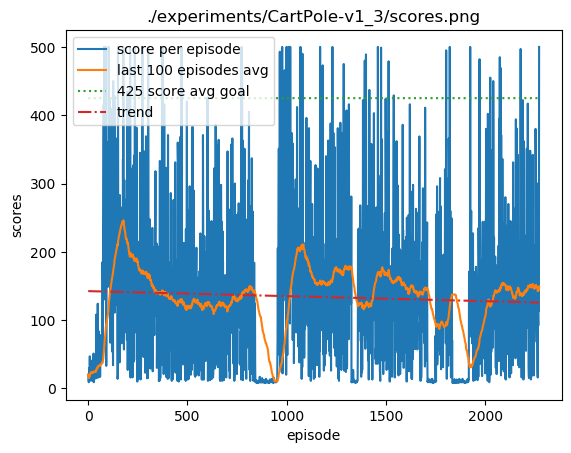

Data behind this chart, as committed beside it:
20.0, 20.0, 20.0, 20.0
20.0, 20.0, 20.0, 20.0
11.0, 11.0, 17.0, 20.0
9.0, 9.0, 15.0, 20.0
20.0, 9.0, 16.0, 20.0
17.0, 9.0, 16.17, 20.0
30.0, 9.0, 18.14, 30.0
14.0, 9.0, 17.62, 30.0
47.0, 9.0, 20.89, 47.0
11.0, 9.0, 19.9, 47.0
34.0, 9.0, 21.18, 47.0
13.0, 9.0, 20.5, 47.0
38.0, 9.0, 21.85, 47.0
41.0, 9.0, 23.21, 47.0
24.0, 9.0, 23.27, 47.0
29.0, 9.0, 23.62, 47.0
21.0, 9.0, 23.47, 47.0
16.0, 9.0, 23.06, 47.0
26.0, 9.0, 23.21, 47.0
20.0, 9.0, 23.05, 47.0
11.0, 9.0, 22.48, 47.0
33.0, 9.0, 22.95, 47.0
16.0, 9.0, 22.65, 47.0
31.0, 9.0, 23.0, 47.0
27.0, 9.0, 23.16, 47.0
37.0, 9.0, 23.69, 47.0
19.0, 9.0, 23.52, 47.0
51.0, 9.0, 24.5, 51.0
9.0, 9.0, 23.97, 51.0
43.0, 9.0, 24.6, 51.0
12.0, 9.0, 24.19, 51.0
25.0, 9.0, 24.22, 51.0
24.0, 9.0, 24.21, 51.0
21.0, 9.0, 24.12, 51.0
21.0, 9.0, 24.03, 51.0
47.0, 9.0, 24.67, 51.0
19.0, 9.0, 24.51, 51.0
23.0, 9.0, 24.47, 51.0
44.0, 9.0, 24.97, 51.0
15.0, 9.0, 24.73, 51.0
108.0, 9.0, 26.76, 108.0
15.0, 9.0, 26.48, 108.0
101.0, 9.0, 28.21, 108.0
56.0, 9.0, 28.84, 108.0
39.0, 9.0, 29.07, 108.0
16.0, 9.0, 28.78, 108.0
59.0, 9.0, 29.43, 108.0
31.0, 9.0, 29.46, 108.0
124.0, 9.0, 31.39, 124.0
72.0, 9.0, 32.2, 124.0
20.0, 9.0, 31.96, 124.0
16.0, 9.0, 31.65, 124.0
84.0, 9.0, 32.64, 124.0
60.0, 9.0, 33.15, 124.0
36.0, 9.0, 33.2, 124.0
17.0, 9.0, 32.91, 124.0
64.0, 9.0, 33.46, 124.0
40.0, 9.0, 33.57, 124.0
22.0, 9.0, 33.37, 124.0
54.0, 9.0, 33.72, 124.0
17.0, 9.0, 33.44, 124.0
... 2,211 more rows
